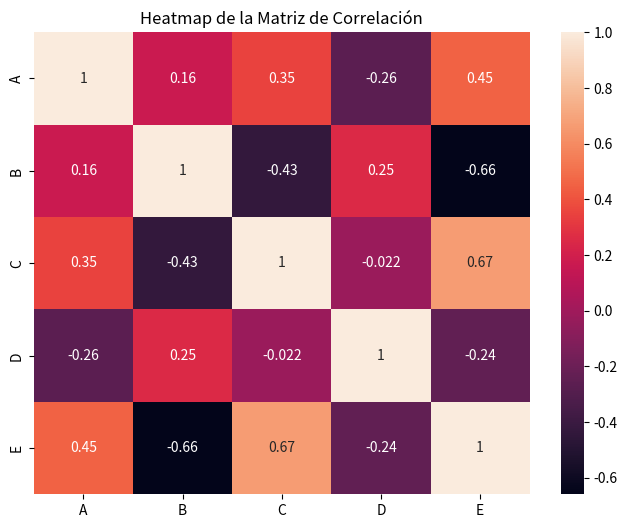

This chart was generated by the following Python code: (Note: this script raises an exception after producing the figure.)
# Ejemplo 1: Heatmap de una Matriz de Correlación
import seaborn as sns
import pandas as pd
import numpy as np
import matplotlib.pyplot as plt

# Crear un DataFrame de ejemplo
data = np.random.rand(10, 5)
df = pd.DataFrame(data, columns=['A', 'B', 'C', 'D', 'E'])

# Calcular la matriz de correlación
corr_matrix = df.corr()

# Crear un heatmap
plt.figure(figsize=(8, 6))
sns.heatmap(corr_matrix, annot=True, cmap='rocket')
plt.title('Heatmap de la Matriz de Correlación')
plt.savefig('./tmp/heatmap.png')
print(df)
